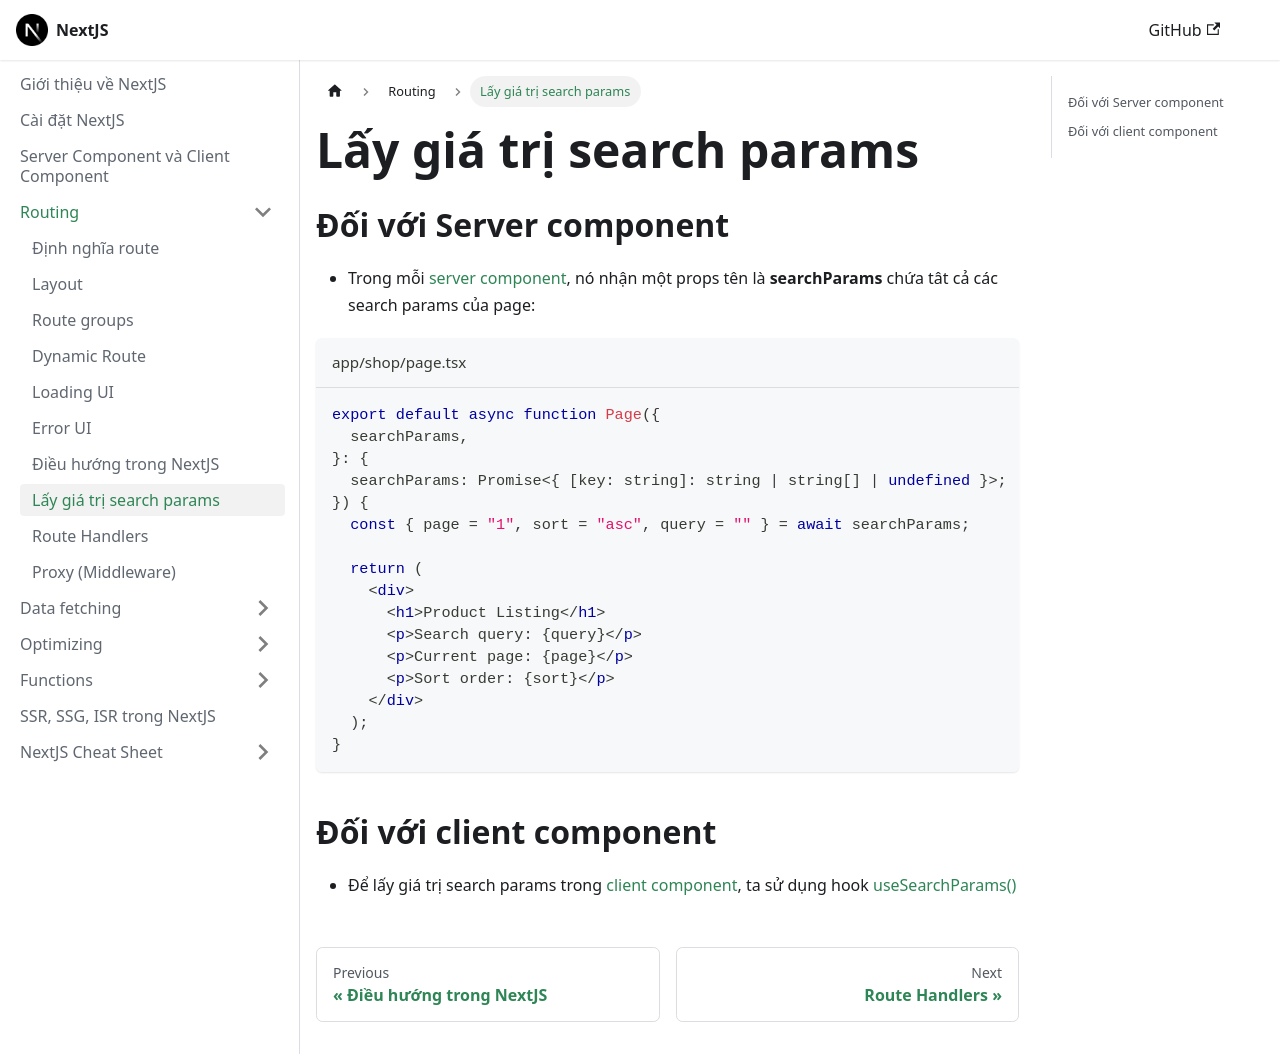

repository: nmc-docs/nextjs · page: routing/search-params/index.html · generator: docusaurus

---
sidebar_position: 8
---

# Lấy giá trị search params

## Đối với Server component

- Trong mỗi [server component](../rendering#server-component), nó nhận một props tên là **searchParams** chứa tât cả các search params của page:

```tsx title="app/shop/page.tsx"
export default async function Page({
  searchParams,
}: {
  searchParams: Promise<{ [key: string]: string | string[] | undefined }>;
}) {
  const { page = "1", sort = "asc", query = "" } = await searchParams;

  return (
    <div>
      <h1>Product Listing</h1>
      <p>Search query: {query}</p>
      <p>Current page: {page}</p>
      <p>Sort order: {sort}</p>
    </div>
  );
}
```

## Đối với client component

- Để lấy giá trị search params trong [client component](../rendering#client-component), ta sử dụng hook [useSearchParams()](../functions/useSearchParams)
